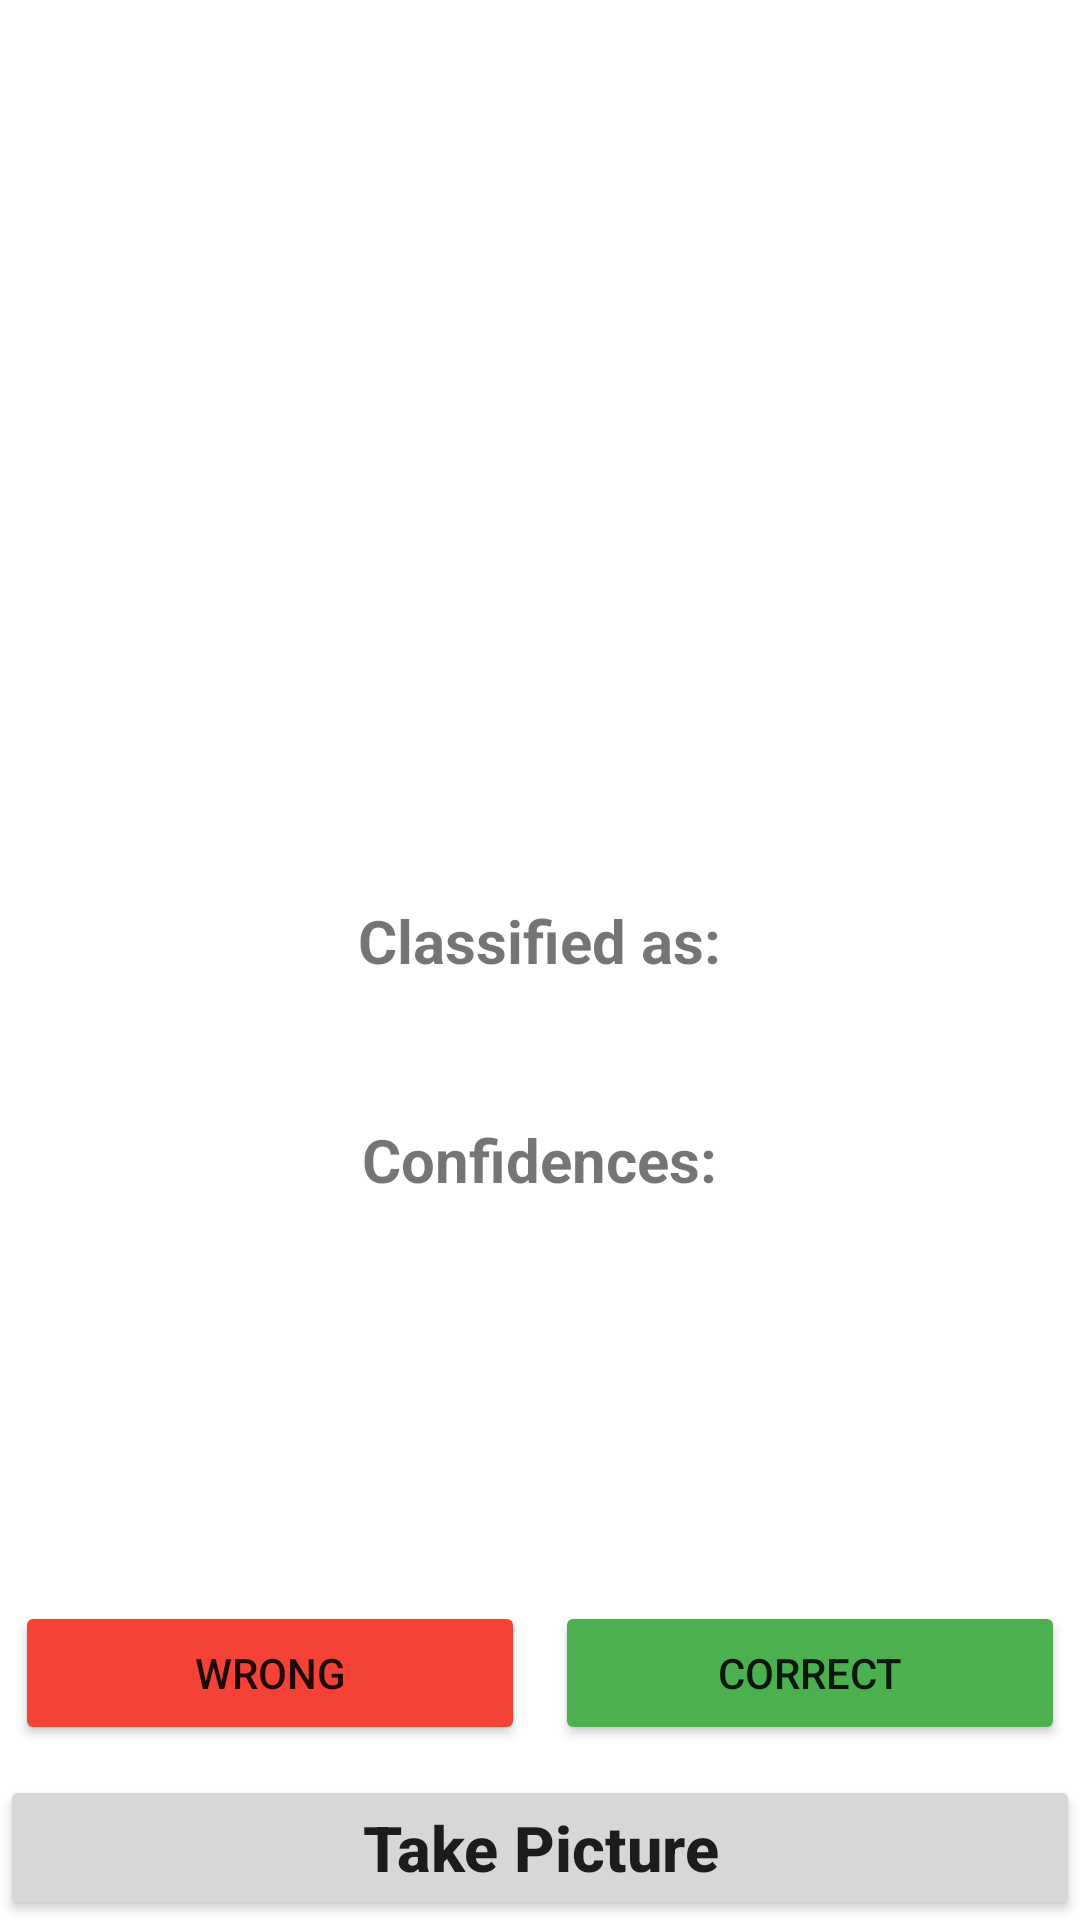

This screen was rendered from an Android layout file. Write that file and the resources it references.
<!-- AndroidManifest.xml: application theme Theme.FoodIdentifier -->
<!-- res/layout/activity_scan_item.xml -->
<?xml version="1.0" encoding="utf-8"?>
<RelativeLayout xmlns:android="http://schemas.android.com/apk/res/android"
    xmlns:app="http://schemas.android.com/apk/res-auto"
    xmlns:tools="http://schemas.android.com/tools"
    android:layout_width="match_parent"
    android:layout_height="match_parent"
    tools:context=".ScanItemActivity">

    <Button
        android:id="@+id/pictureButton"
        android:layout_width="match_parent"
        android:layout_height="wrap_content"
        android:layout_alignParentBottom="true"
        android:layout_centerInParent="true"
        android:text="Take Picture"
        android:textAllCaps="false"
        android:textSize="21sp"
        android:textStyle="bold" />

    <ImageView
        android:id="@+id/imageView"
        android:layout_width="280sp"
        android:layout_height="280sp"
        android:layout_centerHorizontal="true"
        android:layout_marginTop="10sp" />
    <TextView
        android:layout_width="wrap_content"
        android:layout_height="wrap_content"
        android:layout_centerHorizontal="true"
        android:text="Classified as:"
        android:textStyle="bold"
        android:textSize="20sp"
        android:id="@+id/classified"
        android:layout_below="@+id/imageView"
        android:layout_marginTop="10sp"
        />
    <TextView
        android:layout_width="wrap_content"
        android:layout_height="wrap_content"
        android:layout_centerHorizontal="true"
        android:text=""
        android:textColor="#C30000"
        android:textStyle="bold"
        android:textSize="27sp"
        android:id="@+id/result"
        android:layout_below="@+id/classified"
        />

    <TextView
        android:id="@+id/confidencesText"
        android:layout_width="wrap_content"
        android:layout_height="wrap_content"
        android:layout_below="@+id/result"
        android:layout_centerHorizontal="true"
        android:layout_marginTop="10sp"
        android:text="Confidences:"
        android:textSize="20sp"
        android:textStyle="bold" />

    <TextView
        android:id="@+id/confidence"
        android:layout_width="wrap_content"
        android:layout_height="wrap_content"
        android:layout_above="@+id/linear_layout"
        android:layout_below="@+id/confidencesText"
        android:layout_alignParentStart="true"
        android:layout_marginStart="15dp"
        android:layout_marginTop="10dp"
        android:layout_marginBottom="10dp"
        android:text=""
        android:textColor="#000"
        android:textSize="22sp" />

    <TextView
        android:id="@+id/confidence2"
        android:layout_width="wrap_content"
        android:layout_height="wrap_content"
        android:layout_above="@+id/linear_layout"
        android:layout_below="@+id/confidencesText"
        android:layout_alignParentEnd="true"
        android:layout_marginTop="10dp"
        android:layout_marginEnd="15dp"
        android:layout_marginBottom="10dp"
        android:gravity="left"
        android:text=""
        android:textColor="#000"
        android:textSize="22sp" />

    <LinearLayout
        android:id="@+id/linear_layout"
        android:layout_width="match_parent"
        android:layout_height="wrap_content"
        android:layout_above="@+id/pictureButton"
        android:layout_marginBottom="5dp"
        android:orientation="horizontal">

        <Button
            android:id="@+id/wrongButton"
            android:layout_width="wrap_content"
            android:layout_height="wrap_content"
            android:layout_marginStart="5dp"
            android:layout_marginTop="5dp"
            android:layout_marginEnd="5dp"
            android:layout_marginBottom="5dp"
            android:layout_weight="1"
            android:backgroundTint="#F44336"
            android:text="Wrong" />

        <Button
            android:id="@+id/correctButton"
            android:layout_width="wrap_content"
            android:layout_height="wrap_content"
            android:layout_marginStart="5dp"
            android:layout_marginTop="5dp"
            android:layout_marginEnd="5dp"
            android:layout_marginBottom="5dp"
            android:layout_weight="1"
            android:backgroundTint="#4CAF50"
            android:text="Correct" />
    </LinearLayout>
</RelativeLayout>
<!-- resources referenced by this layout -->
<resources>
  <style name="Theme.FoodIdentifier" parent="Theme.MaterialComponents.DayNight.DarkActionBar">
          
          <item name="colorPrimary">@color/purple_500</item>
          <item name="colorPrimaryVariant">@color/purple_700</item>
          <item name="colorOnPrimary">@color/white</item>
          
          <item name="colorSecondary">@color/teal_200</item>
          <item name="colorSecondaryVariant">@color/teal_700</item>
          <item name="colorOnSecondary">@color/black</item>
          
          <item name="android:statusBarColor" tools:targetApi="l">?attr/colorPrimaryVariant</item>
          
      </style>
  <!-- not gathered from this repository: default colours our renderer supplied (Android Studio template values) -->
  <color name="purple_500">#FF6200EE</color>
  <color name="purple_700">#FF3700B3</color>
  <color name="teal_200">#FF03DAC5</color>
  <color name="teal_700">#FF018786</color>
  <color name="black">#FF000000</color>
  <color name="white">#FFFFFFFF</color>
</resources>
